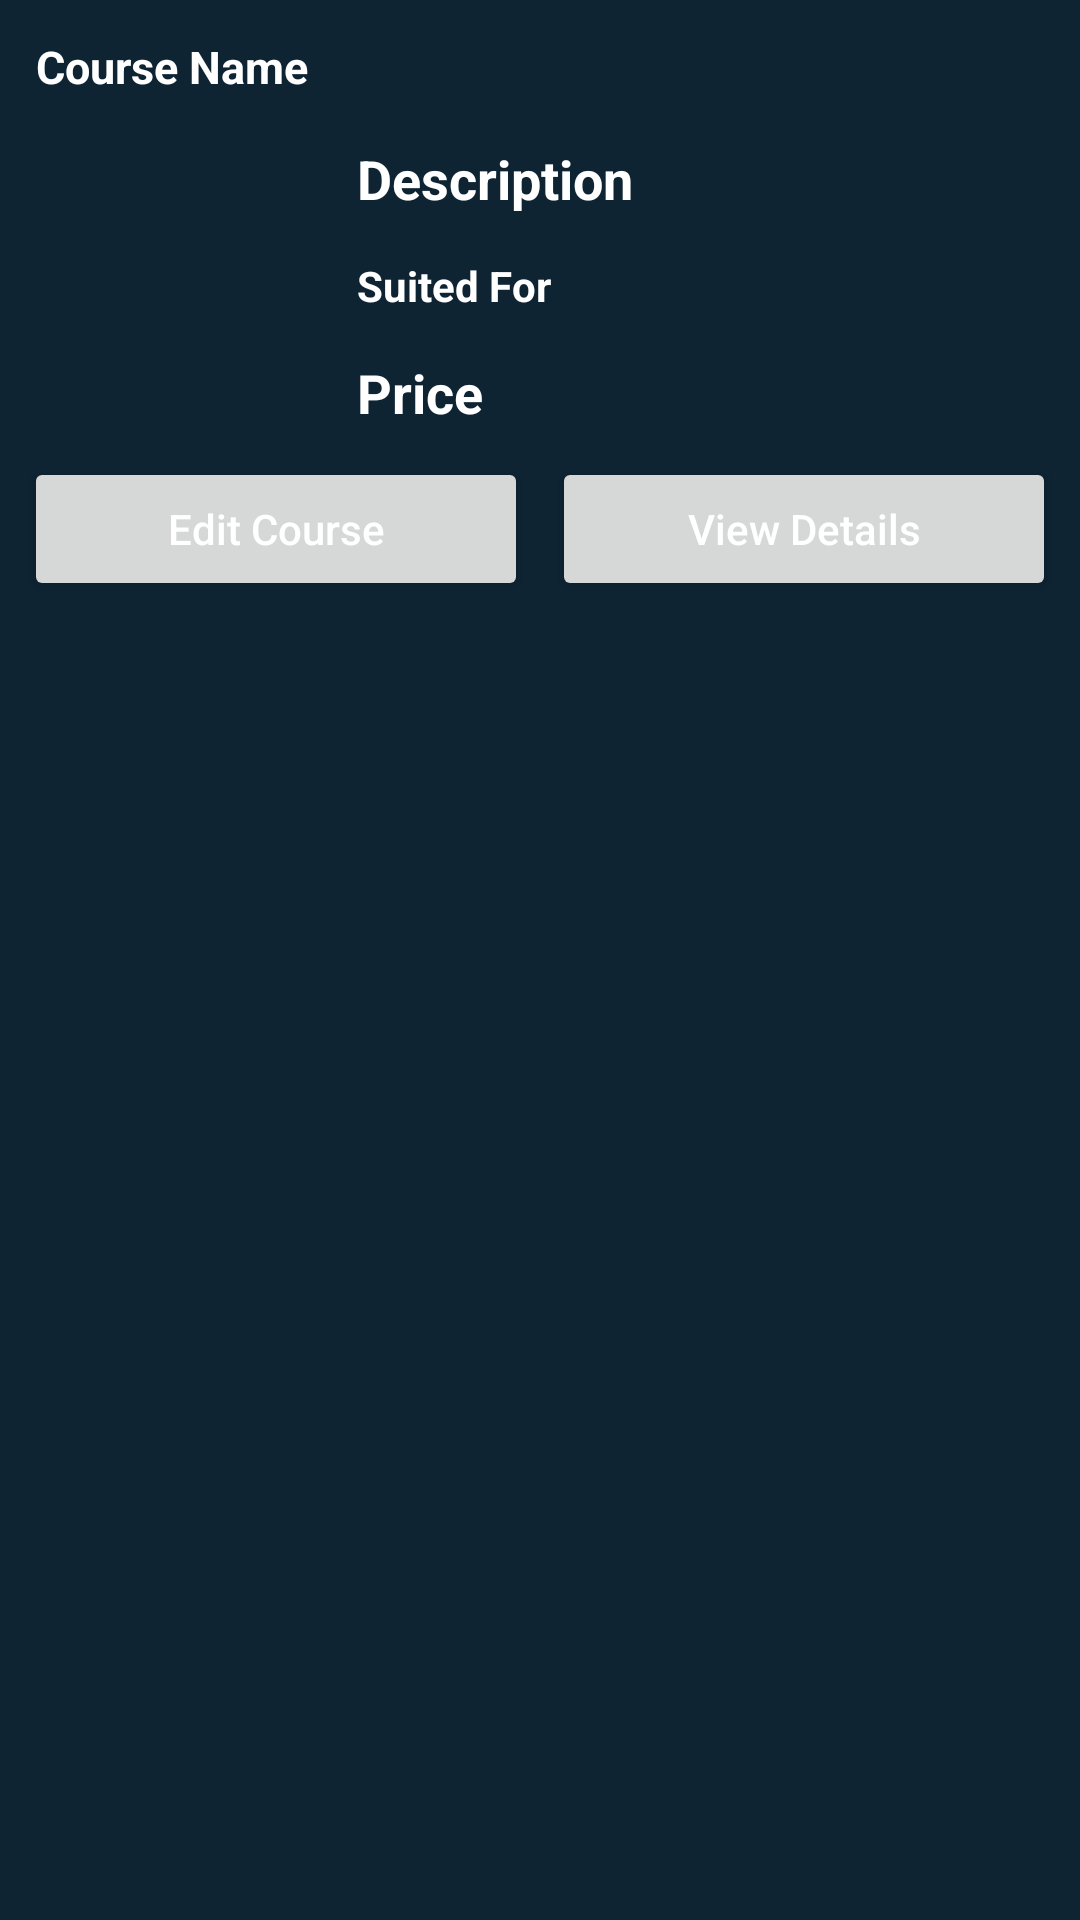

Android layout source for this screen:
<!-- AndroidManifest.xml: application theme Theme.FirebaseCRUDApplication -->
<!-- res/layout/bottom_sheet_dialog.xml -->
<?xml version="1.0" encoding="utf-8"?>
<RelativeLayout xmlns:android="http://schemas.android.com/apk/res/android"
    android:layout_width="match_parent"
    android:layout_height="match_parent"
    android:background="@color/blue_shade_1"
    android:id="@+id/idRLBSheet"
    android:padding="4dp">
    <TextView
        android:layout_width="match_parent"
        android:layout_height="wrap_content"

        android:text="Course Name"
        android:textColor="@color/white"
        android:textStyle="bold"
        android:layout_margin="4dp"
        android:padding="4dp"
        android:textSize="15sp"
        android:id="@+id/idTVCourseName"/>

    <ImageView
        android:layout_width="100dp"
        android:layout_height="100dp"
        android:layout_below="@+id/idTVCourseName"
        android:layout_centerVertical="true"
        android:id="@+id/idIVCourse"
        android:src="@mipmap/ic_launcher"
        android:layout_margin="4dp"
        android:padding="4dp"/>

    <TextView
        android:layout_width="match_parent"
        android:layout_height="wrap_content"
        android:text="Description"
        android:id="@+id/idTVDescription"
        android:textColor="@color/white"
        android:layout_toRightOf="@+id/idIVCourse"
        android:layout_below="@+id/idTVCourseName"
        android:padding="3dp"
        android:layout_margin="4dp"
        android:textSize="18sp"
        android:textStyle="bold"

        />
    <TextView
        android:layout_width="match_parent"
        android:layout_height="wrap_content"
        android:text="Suited For"
        android:id="@+id/idTVSuitedFor"
        android:textColor="@color/white"
        android:layout_toRightOf="@+id/idIVCourse"
        android:layout_below="@+id/idTVDescription"
        android:padding="3dp"
        android:layout_margin="4dp"
        android:textStyle="bold"

        />

    <TextView
        android:layout_width="match_parent"
        android:layout_height="wrap_content"
        android:text="Price"
        android:id="@+id/idTVPrice"
        android:textColor="@color/white"
        android:layout_toRightOf="@+id/idIVCourse"
        android:layout_below="@+id/idTVSuitedFor"
        android:padding="3dp"
        android:layout_margin="4dp"
        android:textSize="18sp"
        android:textStyle="bold"

        />

    <LinearLayout
        android:layout_width="match_parent"
        android:layout_height="wrap_content"
        android:orientation="horizontal"
        android:weightSum="2"
        android:layout_below="@+id/idIVCourse"
        >
        <Button
            android:layout_width="0dp"
            android:layout_height="wrap_content"
            android:layout_weight="1"
            android:layout_margin="4dp"
            android:text="Edit Course"
            android:textAllCaps="false"
            android:textColor="@color/white"
            android:id="@+id/idBtnEdit"/>


        <Button
            android:layout_width="0dp"
            android:layout_height="wrap_content"
            android:layout_weight="1"
            android:layout_margin="4dp"
            android:text="View Details"
            android:textAllCaps="false"
            android:textColor="@color/white"
            android:id="@+id/idBtnViewDetails"/>





    </LinearLayout>
</RelativeLayout>
<!-- resources referenced by this layout -->
<resources>
  <color name="blue_shade_1">#0e2433</color>
  <color name="white">#FFFFFFFF</color>
  <style name="Theme.FirebaseCRUDApplication" parent="Theme.MaterialComponents.DayNight.DarkActionBar">
          
          <item name="colorPrimary">@color/purple_500</item>
          <item name="colorPrimaryVariant">@color/purple_700</item>
          <item name="colorOnPrimary">@color/white</item>
          
          <item name="colorSecondary">@color/teal_200</item>
          <item name="colorSecondaryVariant">@color/teal_700</item>
          <item name="colorOnSecondary">@color/black</item>
          
          <item name="android:statusBarColor" tools:targetApi="l">?attr/colorPrimaryVariant</item>
          
      </style>
  <color name="purple_500">#296D98</color>
  <color name="purple_700">#296D98</color>
  <color name="teal_200">#FF03DAC5</color>
  <color name="teal_700">#FF018786</color>
  <color name="black">#FF000000</color>
</resources>
